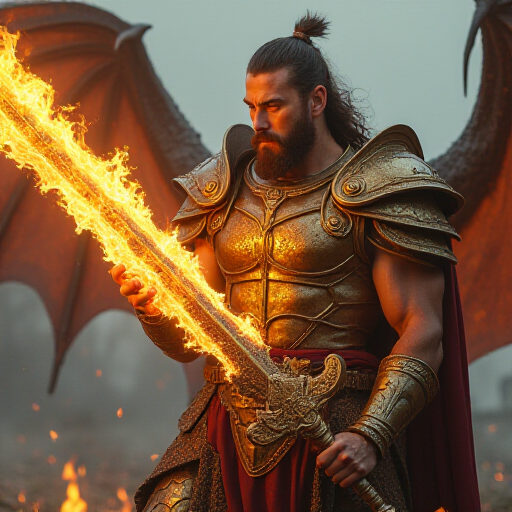
Generation parameters embedded in this image by AUTOMATIC1111 Stable Diffusion web UI or a fork of it (Forge, ...) (PNG 'parameters' text chunk):
A muscular macho male warriorwearing golden armor is holding a large sword. The sword is covered with flames. He is now fighting with a dragon.
Steps: 20, CFG scale: 1.000000, Guidance: 3.500000, Seed: 42, Size: 512x512, Model: , RNG: cuda, Sampler: euler, Version: stable-diffusion.cpp